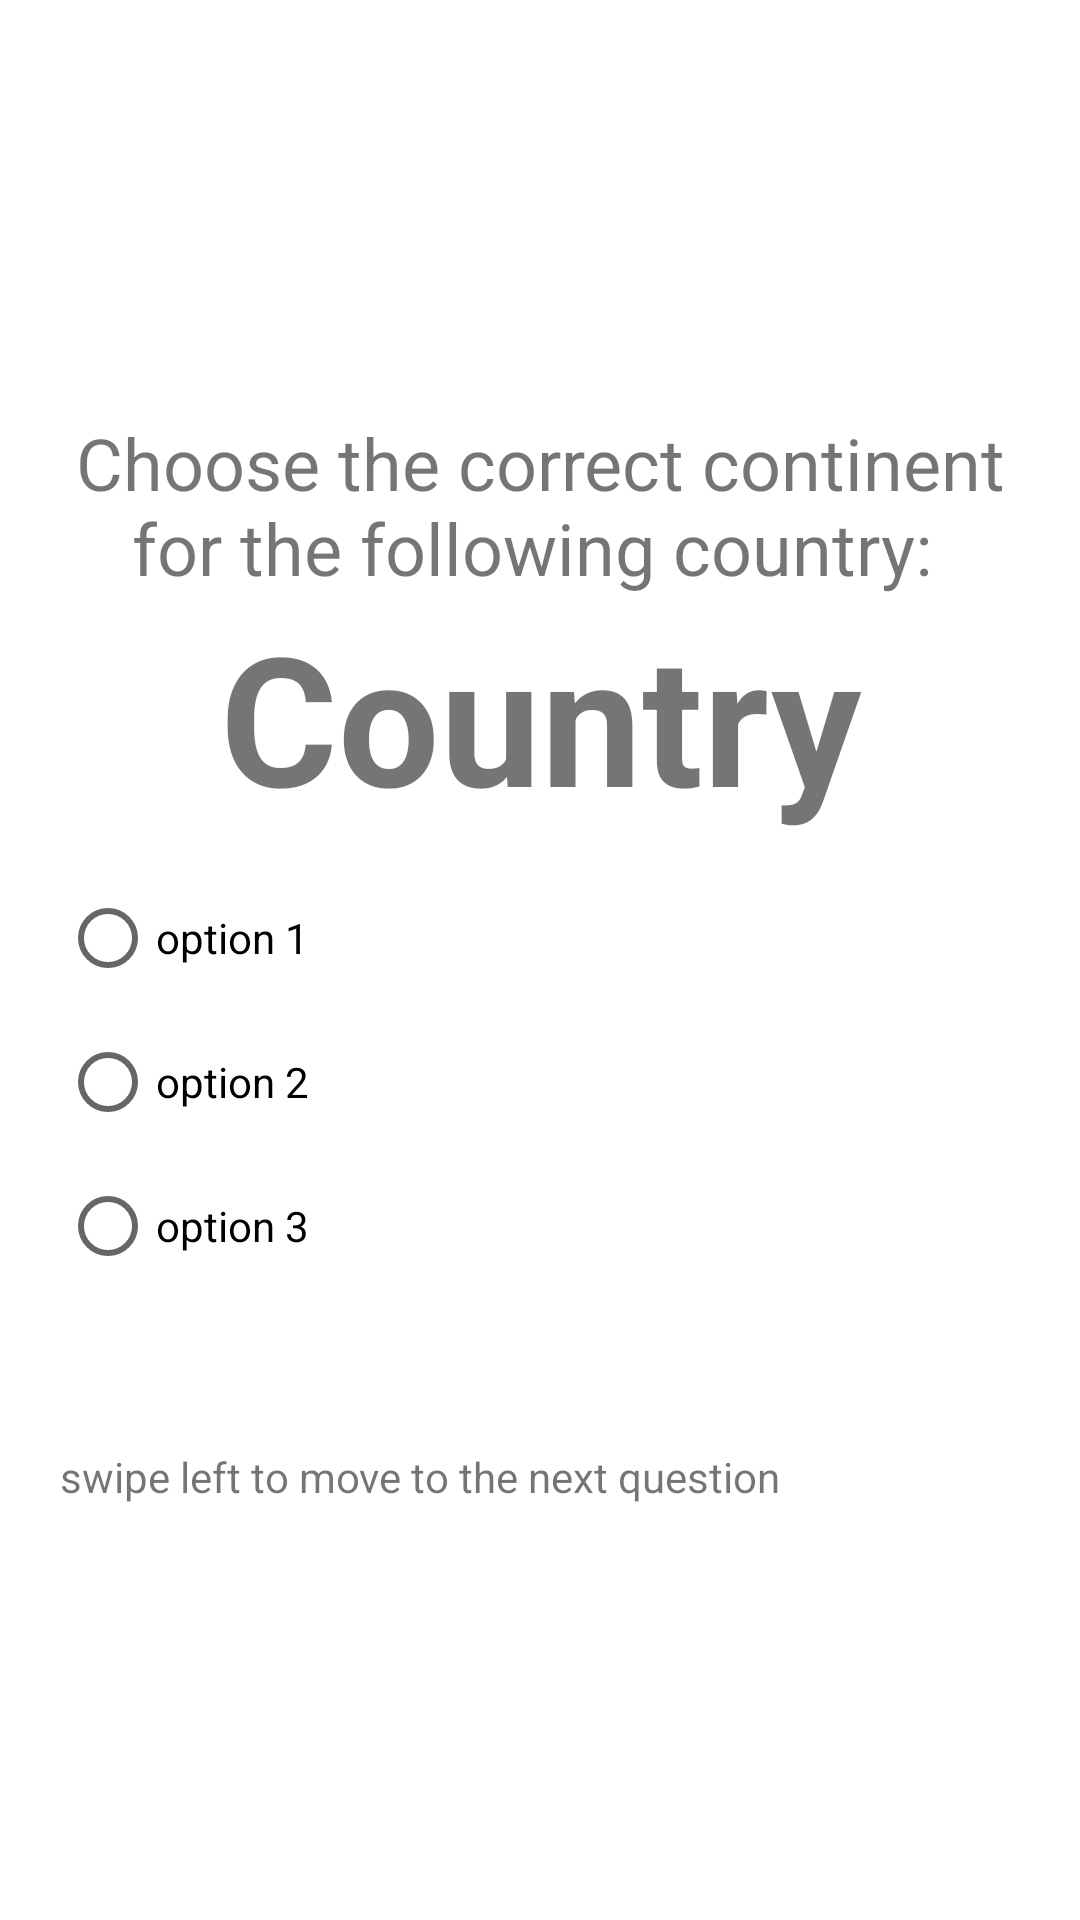

The Android layout XML behind this screen, and the referenced resources:
<!-- AndroidManifest.xml: application theme Theme.GeoQuizzer -->
<!-- res/layout/fragment_question.xml -->
<?xml version="1.0" encoding="utf-8"?>
<androidx.constraintlayout.widget.ConstraintLayout xmlns:android="http://schemas.android.com/apk/res/android"
    xmlns:app="http://schemas.android.com/apk/res-auto"
    xmlns:tools="http://schemas.android.com/tools"
    android:id="@+id/ConstraintLayout"
    android:layout_width="match_parent"
    android:layout_height="match_parent"
    tools:context=".QuestionFragment" >

    <LinearLayout
        android:layout_width="match_parent"
        android:layout_height="match_parent"
        android:foregroundGravity="center"
        android:gravity="center"
        android:orientation="vertical"
        android:paddingLeft="20dp"
        android:paddingRight="20dp"
        tools:layout_editor_absoluteX="1dp"
        tools:layout_editor_absoluteY="1dp">

        <TextView
            android:id="@+id/textView6"
            android:layout_width="match_parent"
            android:layout_height="wrap_content"
            android:gravity="center"
            android:text="Choose the correct continent for the following country: "
            android:textSize="24sp" />

        <TextView
            android:id="@+id/CountryNameTextView"
            android:layout_width="match_parent"
            android:layout_height="wrap_content"
            android:gravity="center"
            android:text="Country"
            android:textSize="60sp"
            android:textStyle="bold" />

        <RadioGroup
            android:layout_width="match_parent"
            android:layout_height="wrap_content"
            android:paddingTop="10dp">

            <RadioButton
                android:id="@+id/radioButton"
                android:layout_width="match_parent"
                android:layout_height="wrap_content"
                android:text="option 1" />

            <RadioButton
                android:id="@+id/radioButton2"
                android:layout_width="match_parent"
                android:layout_height="wrap_content"
                android:text="option 2" />

            <RadioButton
                android:id="@+id/radioButton3"
                android:layout_width="match_parent"
                android:layout_height="wrap_content"
                android:text="option 3" />

        </RadioGroup>

        <TextView
            android:id="@+id/textView8"
            android:layout_width="match_parent"
            android:layout_height="wrap_content"
            android:paddingTop="50dp"
            android:text="swipe left to move to the next question" />
    </LinearLayout>
</androidx.constraintlayout.widget.ConstraintLayout>
<!-- resources referenced by this layout -->
<resources>
  <style name="Theme.GeoQuizzer" parent="Theme.MaterialComponents.DayNight.DarkActionBar">
          
          <item name="colorPrimary">@color/purple_500</item>
          <item name="colorPrimaryVariant">@color/purple_700</item>
          <item name="colorOnPrimary">@color/white</item>
          
          <item name="colorSecondary">@color/teal_200</item>
          <item name="colorSecondaryVariant">@color/teal_700</item>
          <item name="colorOnSecondary">@color/black</item>
          
          <item name="android:statusBarColor">?attr/colorPrimaryVariant</item>
          
      </style>
  <!-- not gathered from this repository: default colours our renderer supplied (Android Studio template values) -->
  <color name="purple_500">#FF6200EE</color>
  <color name="purple_700">#FF3700B3</color>
  <color name="teal_200">#FF03DAC5</color>
  <color name="teal_700">#FF018786</color>
  <color name="black">#FF000000</color>
  <color name="white">#FFFFFFFF</color>
</resources>
